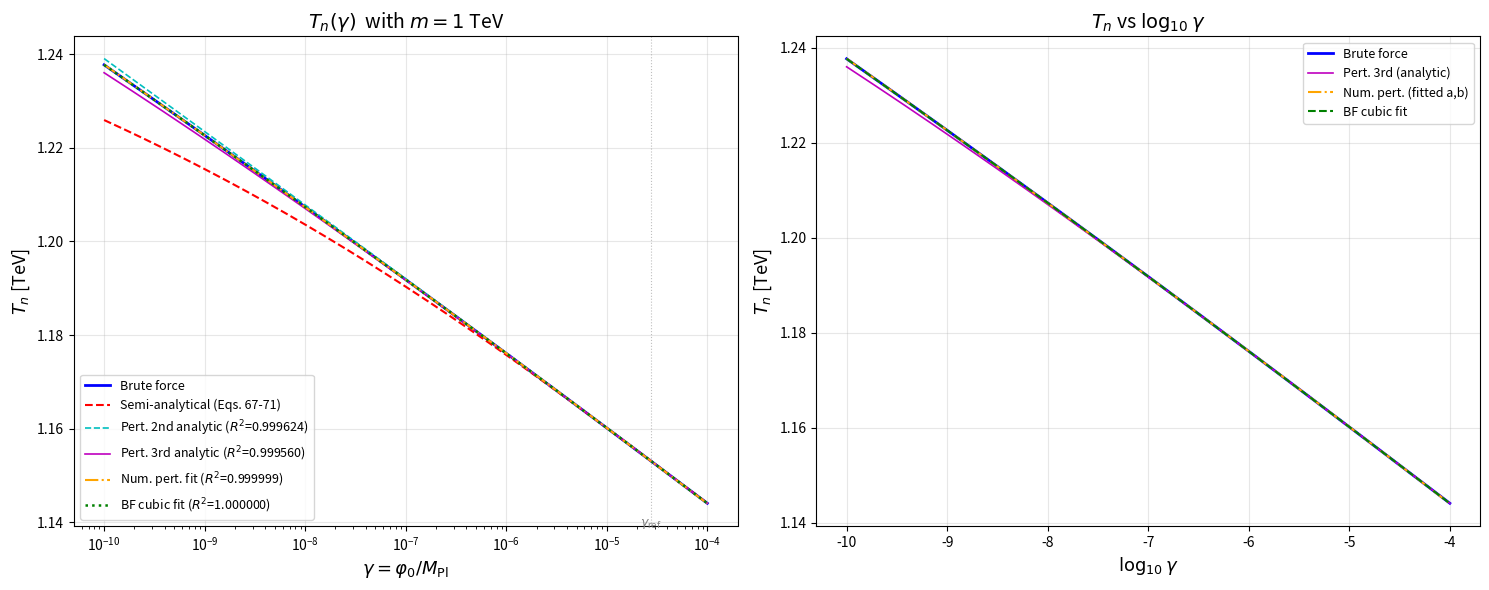
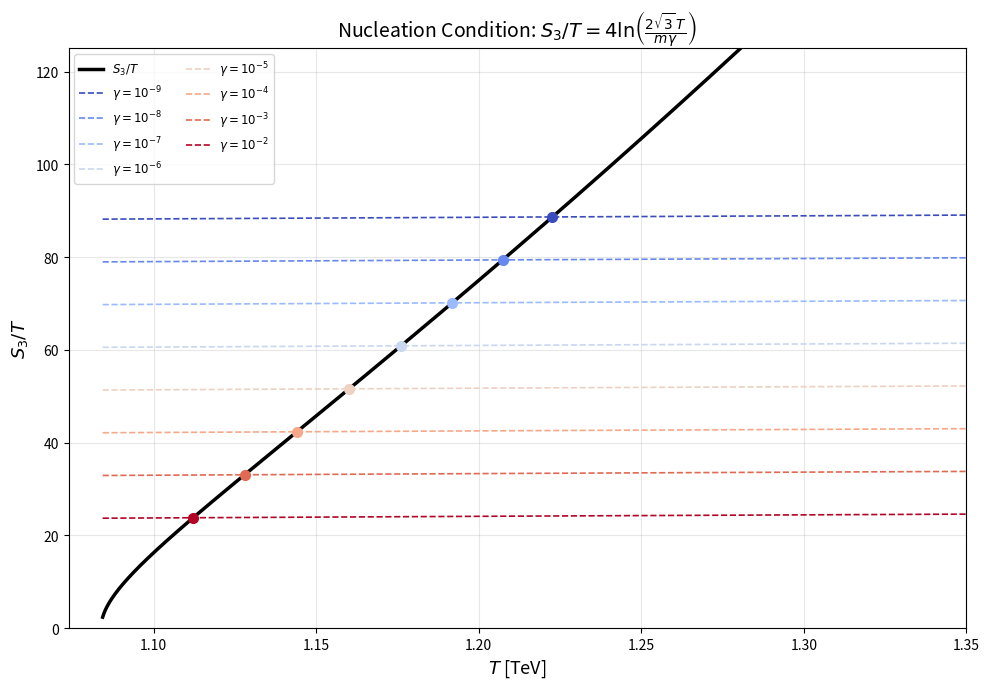
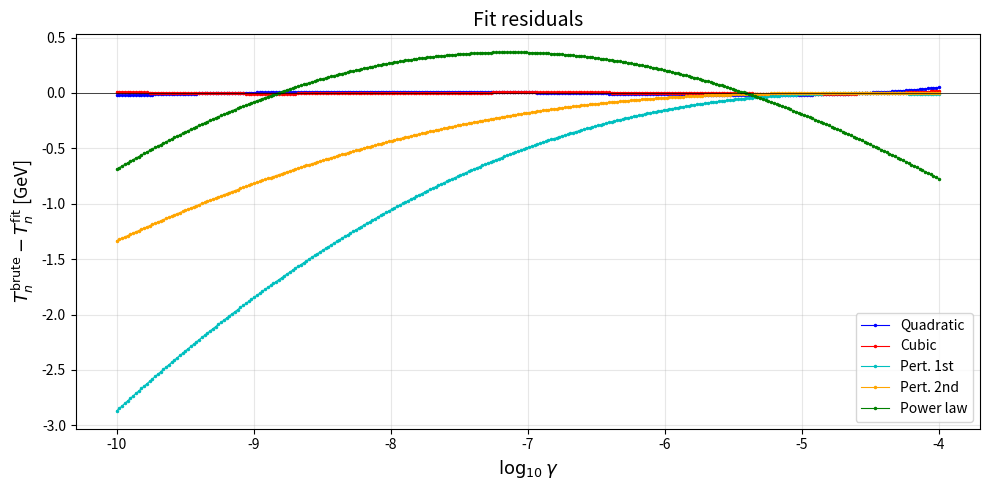
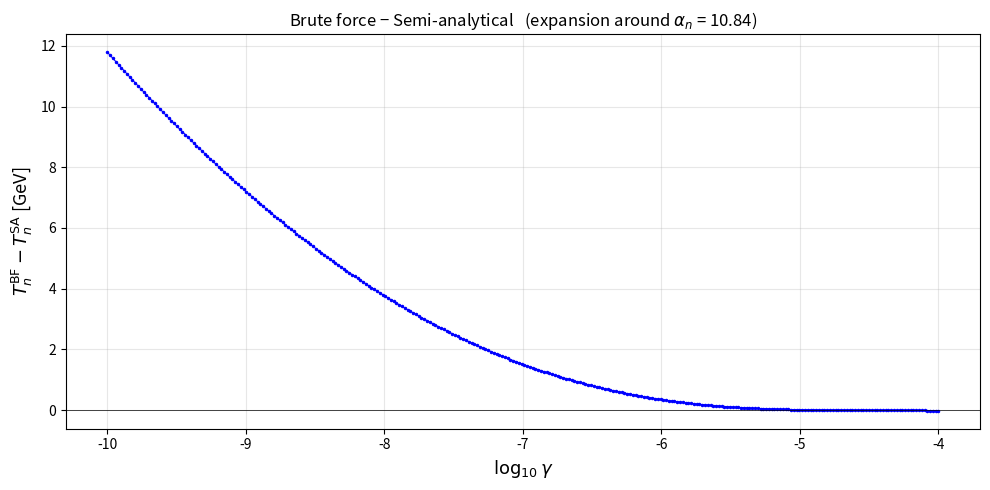
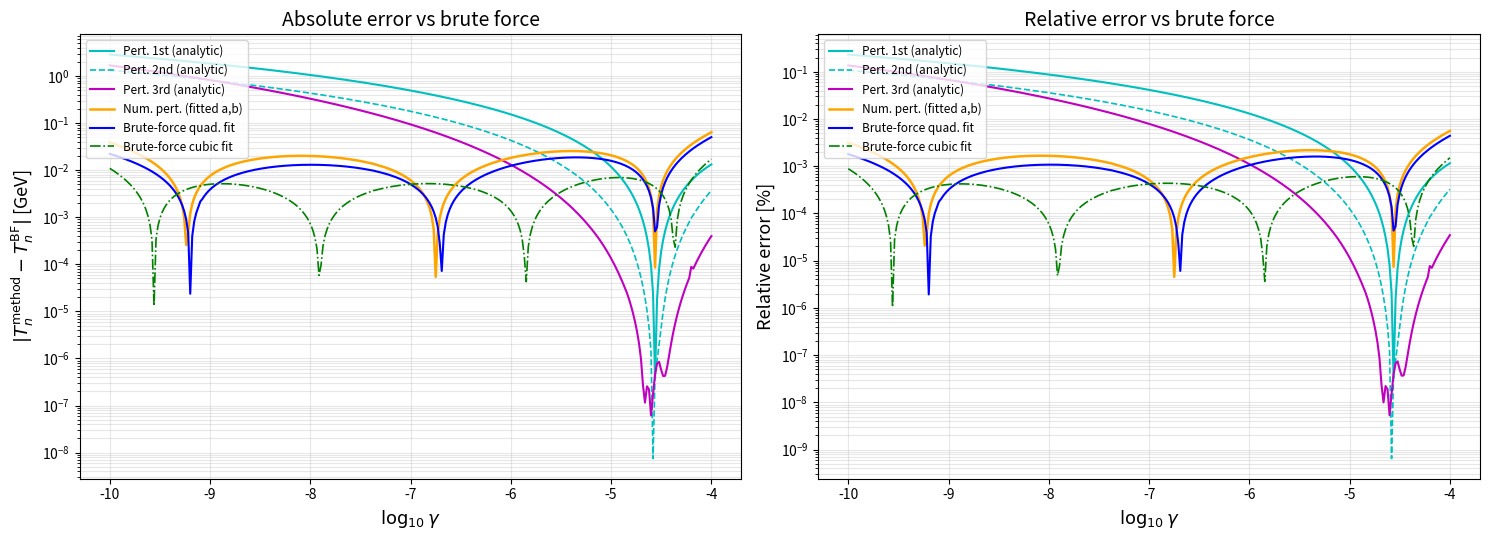
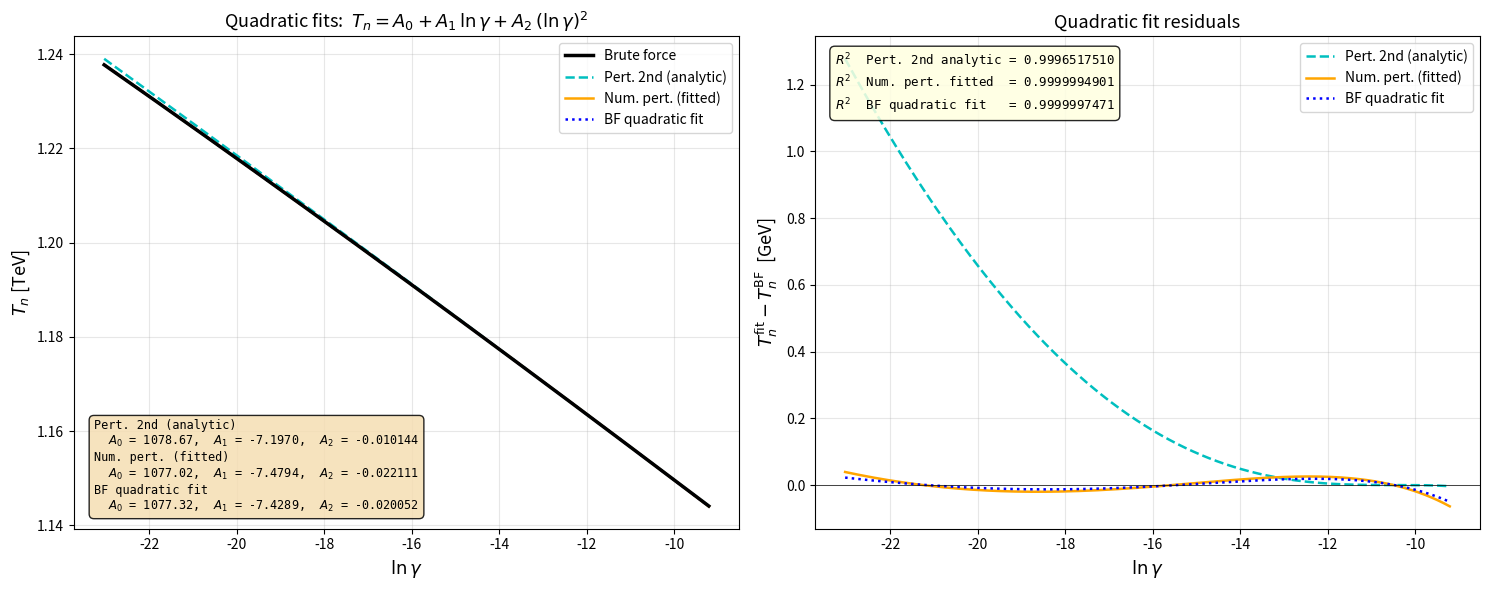

These charts were generated, in order, by the following Python code:
#!/usr/bin/env python3
"""
computeTn.py  —  Nucleation temperature T_n as a function of γ = φ₀/M_Pl.

Uses the Gaussian-ansatz bounce action (Eqs. 42-55 of tiend_3_6.pdf)
and the nucleation condition:

    C(T, γ) = S₃/T − 4 ln(2√3 T/(m γ)) = 0

Corrections applied to the PDF:
    • H = m γ/(2√3)       [Eq. 64 corrected]
    • C(T_n) = 0           [Eq. 66 corrected]
    • ε replaces γ in Eq. 63 to avoid symbol clash with Eq. 77

Key insight:  S₃/T depends only on {m, y, n_f, n_b, g, δ²_f, δ²_b} — independent of γ.
T_n(γ) is determined solely by where S₃/T(T) crosses 4 ln(2√3 T/(m γ)).

Also implements the semi-analytical linearisation from Eqs. 67-71 / C14-C18.
"""

import math
import os
import numpy as np
from scipy import integrate, optimize
from scipy.interpolate import CubicSpline
from scipy.optimize import curve_fit
import matplotlib

matplotlib.use("Agg")
import matplotlib.pyplot as plt

# ═══════════════════════════════════════════════════════════════════
#  Physical constants & model parameters
# ═══════════════════════════════════════════════════════════════════
M_PL = 2.4e18  # reduced Planck mass [GeV]
m = 1000.0  # flaton mass [GeV]
y = 1.09  # Yukawa coupling
g = 1.05  # gauge coupling
n_f = 20  # fermion d.o.f.
n_b = 20  # boson d.o.f. (scalar SUSY partners)
delta2_f = g**2 / 6.0  # δ²_f  fermionic thermal mass
delta2_b = y**2 / 4.0 + 2.0 * g**2 / 3.0  # δ²_b  bosonic thermal mass
delta2 = delta2_f  # backward compat alias

# Gaussian-quadrature nodes & weights (Appendix A of PDF)
QX = np.array([0.0320224, 0.339406])
QW = np.array([0.900848, 0.0991516])

# GAMMA_REF = 1.0e11 / M_PL  # reference γ ≈ 4.1667e-8
GAMMA_REF = 2.75 * 10**-5


# ═══════════════════════════════════════════════════════════════════
#  Fermionic thermal integral J'_F(u²) via cubic-spline cache
# ═══════════════════════════════════════════════════════════════════
def _jfp_integrand(x, u2):
    """Integrand for J'_F(u²) = 1/(4π²) ∫ dx x² / (√(u²+x²)(e^{√(…)}+1))."""
    s = math.sqrt(u2 + x * x)
    if s > 500:
        return 0.0
    return x * x / (s * (math.exp(s) + 1.0))


def _jfp_exact(u2):
    val, _ = integrate.quad(
        _jfp_integrand, 0, 200, args=(u2,), limit=500, epsabs=1e-15, epsrel=1e-15
    )
    return val / (4.0 * math.pi**2)


print("Building J'_F spline on [0, 60] …", end=" ", flush=True)
_U2_GRID = np.concatenate([np.linspace(0, 5, 3000), np.linspace(5.01, 60, 3000)])
_JFP_VALS = np.array([_jfp_exact(u2) for u2 in _U2_GRID])
_SP = CubicSpline(_U2_GRID, _JFP_VALS)
print("done.")


def Jp(u2):
    """J'_F(u²) via spline."""
    if u2 > 60:
        return 0.0
    return float(_SP(u2))


def Jpp(u2):
    """J''_F(u²) = d/d(u²) J'_F."""
    if u2 > 60:
        return 0.0
    return float(_SP(u2, 1))


def Jppp(u2):
    """J'''_F(u²) = d²/d(u²)² J'_F."""
    if u2 > 60:
        return 0.0
    return float(_SP(u2, 2))


# ═══════════════════════════════════════════════════════════════════
#  Bosonic thermal integral J'_B(u²) via cubic-spline cache
# ═══════════════════════════════════════════════════════════════════
def _jbp_integrand(x, u2):
    s = math.sqrt(u2 + x * x)
    if s > 500:
        return 0.0
    es = math.exp(s)
    if es <= 1.0:
        return 0.0
    return x * x / (s * (es - 1.0))


def _jbp_exact(u2):
    val, _ = integrate.quad(
        _jbp_integrand, 0, 200, args=(u2,), limit=500, epsabs=1e-15, epsrel=1e-15
    )
    return val / (4.0 * math.pi**2)


if n_b > 0:
    print("Building J'_B spline on [0, 60] …", end=" ", flush=True)
    _JBP_VALS = np.array([_jbp_exact(u2) for u2 in _U2_GRID])
    _SP_B = CubicSpline(_U2_GRID, _JBP_VALS)
    print("done.")


def JpB(u2):
    if n_b == 0 or u2 > 60:
        return 0.0
    return float(_SP_B(u2))


def JppB(u2):
    if n_b == 0 or u2 > 60:
        return 0.0
    return float(_SP_B(u2, 1))


def JpppB(u2):
    if n_b == 0 or u2 > 60:
        return 0.0
    return float(_SP_B(u2, 2))


# ═══════════════════════════════════════════════════════════════════
#  Spinodal temperature T_c2 (Eq. 76)
# ═══════════════════════════════════════════════════════════════════
_total_Jp0 = n_f * Jp(delta2_f) + n_b * JpB(delta2_b)
T_c2 = m / (y * math.sqrt(_total_Jp0))
print(f"T_c2 = {T_c2:.4f} GeV  ({T_c2 / 1e3:.6f} TeV)")


# ═══════════════════════════════════════════════════════════════════
#  α(T) from Eq. (52)  and  S₃/T from Eq. (55)
# ═══════════════════════════════════════════════════════════════════
def _Gi_F(alpha, i):
    """Fermionic G_i(α): J'_F(z) − (x_i α / 2) J''_F(z),  z = δ²_f + x_i α."""
    z = delta2_f + QX[i] * alpha
    return Jp(z) - QX[i] * alpha / 2.0 * Jpp(z)


def _Gi_B(alpha, i):
    """Bosonic G_i(α): J'_B(z) − (x_i α / 2) J''_B(z),  z = δ²_b + x_i α."""
    z = delta2_b + QX[i] * alpha
    return JpB(z) - QX[i] * alpha / 2.0 * JppB(z)


def _f_sum(alpha):
    """Σ_i w_i [n_f G_i_F(α) + n_b G_i_B(α)]."""
    s = 0.0
    for i in range(2):
        s += QW[i] * (n_f * _Gi_F(alpha, i) + n_b * _Gi_B(alpha, i))
    return s


_F0 = _f_sum(0.0)


def solve_alpha(T):
    """Solve  m²/(y²T²) = Σ w_i [n_f G_i_F + n_b G_i_B]  for α ≥ 0."""
    lhs = m**2 / (y**2 * T**2)
    if lhs >= _F0:
        return None

    def residual(a):
        return lhs - _f_sum(a)

    hi = 1.0
    while residual(hi) < 0 and hi < 500:
        hi *= 2
    if residual(hi) < 0:
        return None
    return optimize.brentq(residual, 0.0, hi, xtol=1e-12)


def S3_over_T(alpha):
    """S₃/T from Eq. (55), including fermionic + bosonic contributions."""
    denom = 0.0
    for i in range(2):
        denom += (
            QW[i]
            * QX[i]
            * (
                n_f * Jpp(delta2_f + QX[i] * alpha)
                + n_b * JppB(delta2_b + QX[i] * alpha)
            )
        )
    arg = -2.0 * alpha / (3.0 * y**2 * denom)
    if arg <= 0:
        return None
    return 2.0 * math.pi / (3.0 * y**2) * math.sqrt(arg)


# ═══════════════════════════════════════════════════════════════════
#  Pre-compute S₃/T(T) on a fine temperature grid
# ═══════════════════════════════════════════════════════════════════
_T_LO = T_c2 + 0.5
_T_HI = T_c2 + 1000.0
_N_T = 6000
_T_GRID = np.linspace(_T_LO, _T_HI, _N_T)
_A_GRID = np.full(_N_T, np.nan)
_S_GRID = np.full(_N_T, np.nan)

print(
    f"Pre-computing α(T) and S₃/T on " f"[{_T_LO:.1f}, {_T_HI:.1f}] GeV …",
    end=" ",
    flush=True,
)
for k, T_val in enumerate(_T_GRID):
    a = solve_alpha(T_val)
    if a is not None:
        _A_GRID[k] = a
        s = S3_over_T(a)
        if s is not None:
            _S_GRID[k] = s
_valid = ~np.isnan(_S_GRID)
_S3T_spl = CubicSpline(_T_GRID[_valid], _S_GRID[_valid])
_ALPHA_spl = CubicSpline(_T_GRID[_valid], _A_GRID[_valid])
print(f"done ({np.sum(_valid)} valid points).")

# ═══════════════════════════════════════════════════════════════════
#  Validate against Table II
# ═══════════════════════════════════════════════════════════════════
print(f"\n{'─' * 80}")
print(f"  Validation vs Table II  " f"(temperatures in TeV, γ_ref = {GAMMA_REF:.6e})")
print(f"{'─' * 80}")
print(f"  {'T':>5}  {'α':>10}  {'S₃/T':>10}  " f"{'4ln(2√3T/(mγ))':>16}  {'C(T)':>10}")
print(f"{'─' * 80}")
for T_TeV in np.arange(1.50, 1.66, 0.01):
    T_GeV = T_TeV * 1e3
    a = solve_alpha(T_GeV)
    if a is None:
        print(f"  {T_TeV:5.2f}  {'—':>10}  {'—':>10}" f"  {'—':>16}  {'—':>10}")
        continue
    s3t = S3_over_T(a)
    log4 = 4.0 * math.log(2 * math.sqrt(3) * T_GeV / (m * GAMMA_REF))
    C_val = s3t - log4 if s3t else None
    s3_str = f"{s3t:.5f}" if s3t else "—"
    c_str = f"{C_val:.5f}" if C_val is not None else "—"
    print(f"  {T_TeV:5.2f}  {a:10.5f}  {s3_str:>10}  {log4:16.5f}  {c_str:>10}")


# ═══════════════════════════════════════════════════════════════════
#  Fast T_n finder using pre-computed S₃/T spline
# ═══════════════════════════════════════════════════════════════════
def find_Tn(gamma):
    """Brute-force:  find T_n such that S₃/T = 4 ln(2√3 T/(m γ))."""
    T_v = _T_GRID[_valid]
    S_v = _S_GRID[_valid]
    rhs = 4.0 * np.log(2 * np.sqrt(3) * T_v / (m * gamma))
    diff = S_v - rhs
    sc = np.where(np.diff(np.sign(diff)))[0]
    if len(sc) == 0:
        return np.nan
    idx = sc[0]

    def _res(T):
        return float(_S3T_spl(T)) - 4.0 * math.log(2 * math.sqrt(3) * T / (m * gamma))

    return optimize.brentq(_res, T_v[idx], T_v[idx + 1], xtol=1e-3)


# ═══════════════════════════════════════════════════════════════════
#  Semi-analytical approach (Eqs. 67-71 / C14-C18)
# ═══════════════════════════════════════════════════════════════════
def linearisation_coeffs(alpha_ref):
    """c₀, c₁, s₀, s₁ from Eqs. (68-71) evaluated at α_ref (fermion + boson)."""
    c0 = c1 = s0 = s1 = 0.0
    for i in range(2):
        x = QX[i]
        w = QW[i]
        # fermionic contribution
        zf = delta2_f + x * alpha_ref
        jp_f = Jp(zf)
        jpp_f = Jpp(zf)
        jppp_f = Jppp(zf)
        c0 += (
            w * n_f * (jp_f - x * alpha_ref * jpp_f + x**2 * alpha_ref**2 / 2 * jppp_f)
        )
        c1 += w * n_f * (x / 2 * jpp_f - x**2 * alpha_ref / 2 * jppp_f)
        s0 += w * n_f * (x * jpp_f - alpha_ref * x**2 * jppp_f)
        s1 += w * n_f * x**2 * jppp_f
        # bosonic contribution
        if n_b > 0:
            zb = delta2_b + x * alpha_ref
            jp_b = JpB(zb)
            jpp_b = JppB(zb)
            jppp_b = JpppB(zb)
            c0 += (
                w
                * n_b
                * (jp_b - x * alpha_ref * jpp_b + x**2 * alpha_ref**2 / 2 * jppp_b)
            )
            c1 += w * n_b * (x / 2 * jpp_b - x**2 * alpha_ref / 2 * jppp_b)
            s0 += w * n_b * (x * jpp_b - alpha_ref * x**2 * jppp_b)
            s1 += w * n_b * x**2 * jppp_b
    return c0, c1, s0, s1


def find_Tn_semi(gamma, c0, c1, s0, s1):
    """Solve the linearised nucleation equation (C18) for T_n."""

    def residual(T):
        alpha = (m**2 / (y**2 * T**2) - c0) / c1
        if alpha <= 0:
            return -1e10
        denom = s0 + s1 * alpha
        inside = -2 * alpha / (3 * y**2 * denom)
        if inside <= 0:
            return -1e10
        s3t = 2 * math.pi / (3 * y**2) * math.sqrt(inside)
        return s3t - 4 * math.log(2 * math.sqrt(3) * T / (m * gamma))

    T_arr = np.linspace(_T_LO, _T_HI, 4000)
    res = np.array([residual(T) for T in T_arr])
    sc = np.where(np.diff(np.sign(res)))[0]
    if len(sc) == 0:
        return np.nan
    idx = sc[0]
    return optimize.brentq(residual, T_arr[idx], T_arr[idx + 1], xtol=1e-3)


# ─── Reference point ─────────────────────────────────────────────
Tn_ref = find_Tn(GAMMA_REF)
alpha_ref = float(_ALPHA_spl(Tn_ref))
c0, c1, s0, s1 = linearisation_coeffs(alpha_ref)

print(f"\n{'─' * 80}")
print(f"  Reference:  γ_ref = {GAMMA_REF:.6e}" f"   (φ₀ = {GAMMA_REF * M_PL:.2e} GeV)")
print(f"  T_n(γ_ref) = {Tn_ref:.4f} GeV   ({Tn_ref / 1e3:.6f} TeV)")
print(f"  α_n        = {alpha_ref:.5f}")
print(f"  c₀ = {c0:.10e}   c₁ = {c1:.10e}")
print(f"  s₀ = {s0:.10e}   s₁ = {s1:.10e}")
print(f"{'─' * 80}")

# ═══════════════════════════════════════════════════════════════════
#  Perturbative approach:  γ → εγ₀,  T_n → T_n⁰ + δT
#
#  Expand C(T_n⁰+δT, εγ₀) = 0 to 1st and 2nd order in δT.
#  Define F(T) ≡ S₃/T.  Taylor-expanding both sides and cancelling
#  the reference condition F(T_n⁰) = 4 ln(2√3 T_n⁰/(mγ₀)) yields:
#
#    a (δT)² + b (δT) + 4 ln ε = 0
#
#  with  b = F' − 4/T_n⁰,   a = F''/2 + 2/(T_n⁰)².
# ═══════════════════════════════════════════════════════════════════
Fp = float(_S3T_spl(Tn_ref, 1))  # dF/dT
Fpp = float(_S3T_spl(Tn_ref, 2))  # d²F/dT²
Fppp = float(_S3T_spl(Tn_ref, 3))  # d³F/dT³
lng0 = math.log(GAMMA_REF)

# Coefficients of the full cubic:
#   d(δT)³ + a(δT)² + b(δT) + 4 ln ε = 0
pt_b = Fp - 4.0 / Tn_ref
pt_a = 0.5 * Fpp + 2.0 / Tn_ref**2
pt_d = Fppp / 6.0 - 4.0 / (3.0 * Tn_ref**3)

# ── Semi-analytical polynomial coefficients in ln γ ──────────
# Perturbative inversion: δT = Σ δT_k c^k, c = 4 ln(γ/γ₀)
#   δT₁ = -1/b
#   δT₂ = -a/b³
#   δT₃ = -(2a² - bd)/b⁵
# Then T_n = T_n⁰ + δT₁·4(L-L₀) + δT₂·16(L-L₀)² + δT₃·64(L-L₀)³
# where L = lnγ, L₀ = lnγ₀.

_c1 = -4.0 / pt_b  # coeff of (L-L₀)
_c2 = -16.0 * pt_a / pt_b**3  # coeff of (L-L₀)²
_c3 = -64.0 * (2 * pt_a**2 - pt_b * pt_d) / pt_b**5  # coeff of (L-L₀)³

# Expand (L-L₀)^n in powers of L to get T_n = A₀+A₁L+A₂L²+A₃L³
pt_A3 = _c3
pt_A2 = _c2 - 3 * _c3 * lng0
pt_A1 = _c1 - 2 * _c2 * lng0 + 3 * _c3 * lng0**2
pt_A0 = Tn_ref - _c1 * lng0 + _c2 * lng0**2 - _c3 * lng0**3

print(f"\n{'─' * 80}")
print("  Perturbative expansion around (γ₀, T_n⁰):")
print(f"  F'   = {Fp:.10e}   F'' = {Fpp:.10e}   F''' = {Fppp:.10e}")
print(f"  b = {pt_b:.10e}   a = {pt_a:.10e}   d = {pt_d:.10e}")
print(f"\n  Semi-analytical polynomial  (3rd order):")
print(
    f"  T_n ≈ {pt_A0:.4f} + ({pt_A1:.6f}) lnγ"
    f" + ({pt_A2:.8f}) (lnγ)²"
    f" + ({pt_A3:.10f}) (lnγ)³   [GeV]"
)
print(f"{'─' * 80}")


def Tn_pert_1st(gamma):
    """1st-order:  δT = −4 ln(γ/γ₀) / b."""
    ln_eps = math.log(gamma) - lng0
    return Tn_ref + _c1 * ln_eps


def Tn_pert_2nd(gamma):
    """2nd-order:  quadratic equation for δT."""
    ln_eps = math.log(gamma) - lng0
    c_val = 4.0 * ln_eps
    disc = pt_b**2 - 4.0 * pt_a * c_val
    if disc < 0:
        return np.nan
    return Tn_ref - 2.0 * c_val / (pt_b + math.sqrt(disc))


def Tn_pert_3rd_poly(gamma):
    """3rd-order expanded polynomial in lnγ."""
    L = math.log(gamma)
    return pt_A0 + pt_A1 * L + pt_A2 * L**2 + pt_A3 * L**3


# ═══════════════════════════════════════════════════════════════════
#  Scan γ ∈ [10⁻¹⁰, 10⁻⁴]  →  T_n(γ)
# ═══════════════════════════════════════════════════════════════════
N_GAMMA = 300
gamma_arr = np.logspace(-10, -4, N_GAMMA)
print(f"\nScanning {N_GAMMA} values of γ ∈ [10⁻¹⁰, 10⁻⁴] …", end=" ", flush=True)
Tn_bf = np.array([find_Tn(gv) for gv in gamma_arr])
Tn_sa = np.array([find_Tn_semi(gv, c0, c1, s0, s1) for gv in gamma_arr])
Tn_p1 = np.array([Tn_pert_1st(gv) for gv in gamma_arr])
Tn_p2 = np.array([Tn_pert_2nd(gv) for gv in gamma_arr])
Tn_p3 = np.array([Tn_pert_3rd_poly(gv) for gv in gamma_arr])
print("done.")


# ═══════════════════════════════════════════════════════════════════
#  Numerical fit of perturbative quadratic form:
#  Fit  a_eff, b_eff  in  a(T_n-T_n⁰)² + b(T_n-T_n⁰) + 4ln(γ/γ₀) = 0
#  so that the implicit solution best matches brute-force data.
# ═══════════════════════════════════════════════════════════════════
def _pert_quad_model(lng_arr, b_eff, a_eff):
    """T_n from the perturbative quadratic with free (b, a)."""
    ln_eps = lng_arr - lng0
    c_arr = 4.0 * ln_eps
    disc = b_eff**2 - 4.0 * a_eff * c_arr
    disc = np.maximum(disc, 0)
    return Tn_ref - 2.0 * c_arr / (b_eff + np.sqrt(disc))


_mask_bf = ~np.isnan(Tn_bf)
_popt_nq, _ = curve_fit(
    _pert_quad_model,
    np.log(gamma_arr[_mask_bf]),
    Tn_bf[_mask_bf],
    p0=[pt_b, pt_a],
)
b_num, a_num = _popt_nq
Tn_nq = _pert_quad_model(np.log(gamma_arr), b_num, a_num)

# Also derive the implied polynomial coefficients from fitted a, b
nq_A2 = -16.0 * a_num / b_num**3
nq_A1 = -4.0 / b_num + 32.0 * a_num * lng0 / b_num**3
nq_A0 = Tn_ref + 4.0 / b_num * lng0 - 16.0 * a_num / b_num**3 * lng0**2

print(f"\n{'─' * 80}")
print("  Numerical fit of perturbative form:")
print(f"  b_eff = {b_num:.10e}   (analytic: {pt_b:.10e})")
print(f"  a_eff = {a_num:.10e}   (analytic: {pt_a:.10e})")
print(
    f"  Implied polynomial: {nq_A0:.4f}" f" + ({nq_A1:.6f}) lnγ + ({nq_A2:.8f}) (lnγ)²"
)
print(f"{'─' * 80}")

# ═══════════════════════════════════════════════════════════════════
#  Fit T_n(γ) to analytical forms
# ═══════════════════════════════════════════════════════════════════
mask = ~np.isnan(Tn_bf)
lng = np.log(gamma_arr[mask])
Tv = Tn_bf[mask]
ss_tot = np.sum((Tv - Tv.mean()) ** 2)

# --- Fit 1: quadratic in lnγ ---
p2 = np.polyfit(lng, Tv, 2)
Tv_f2 = np.polyval(p2, lng)
r2_f2 = 1 - np.sum((Tv - Tv_f2) ** 2) / ss_tot

# --- Fit 2: cubic in lnγ ---
p3 = np.polyfit(lng, Tv, 3)
Tv_f3 = np.polyval(p3, lng)
r2_f3 = 1 - np.sum((Tv - Tv_f3) ** 2) / ss_tot

# --- Fit 3: power law  T_n = T_c2 + A (−lnγ)^B ---
pw_ok = False
try:

    def _pwl(lngn, A, B):
        return T_c2 + A * lngn**B

    popt_pw, _ = curve_fit(_pwl, -lng, Tv, p0=[10.0, 0.5], maxfev=20000)
    Tv_pw = _pwl(-lng, *popt_pw)
    r2_pw = 1 - np.sum((Tv - Tv_pw) ** 2) / ss_tot
    pw_ok = True
except Exception:
    pass

# --- Fit 4: T_n ≈ T_c2 + A lnγ + B  (linear in lnγ shifted by T_c2) ---
dT = Tv - T_c2
p1_dT = np.polyfit(lng, dT, 1)
dT_f1 = np.polyval(p1_dT, lng)
r2_lin = 1 - np.sum((dT - dT_f1) ** 2) / np.sum((dT - dT.mean()) ** 2)

print(f"\n{'═' * 80}")
print(f"  Fitting results   (T_n in GeV,  T_c2 = {T_c2:.4f} GeV)")
print(f"{'═' * 80}")
print(
    f"  Linear:      T_n = {T_c2 + p1_dT[1]:.4f}  +  ({p1_dT[0]:.6f}) ln γ"
    f"                       R² = {r2_lin:.10f}"
)
print(
    f"  Quadratic:   T_n = {p2[2]:.4f}  +  ({p2[1]:.6f}) ln γ"
    f"  +  ({p2[0]:.8f}) (ln γ)²"
    f"       R² = {r2_f2:.10f}"
)
print(
    f"  Cubic:       T_n = {p3[3]:.4f}  +  ({p3[2]:.6f}) ln γ"
    f"  +  ({p3[1]:.8f}) (ln γ)²"
    f"  +  ({p3[0]:.10f}) (ln γ)³"
)
print(f"               R² = {r2_f3:.10f}")
if pw_ok:
    print(
        f"  Power law:   T_n = T_c2 + {popt_pw[0]:.6f} × (−ln γ)^{popt_pw[1]:.6f}"
        f"               R² = {r2_pw:.10f}"
    )

# R² for perturbative / numerical-perturbative approaches
Tv_p1 = Tn_p1[mask]
Tv_p2 = Tn_p2[mask]
Tv_p3 = Tn_p3[mask]
Tv_nq = Tn_nq[mask]
r2_p1 = 1 - np.sum((Tv - Tv_p1) ** 2) / ss_tot
r2_p2 = 1 - np.sum((Tv - Tv_p2) ** 2) / ss_tot
r2_p3 = 1 - np.sum((Tv - Tv_p3) ** 2) / ss_tot
r2_nq = 1 - np.sum((Tv - Tv_nq) ** 2) / ss_tot
print(f"  Pert. 1st:   δT = −(4/b) lnε" f"                  R² = {r2_p1:.10f}")
print(f"  Pert. 2nd:   a δT² + b δT + 4lnε = 0" f"         R² = {r2_p2:.10f}")
print(f"  Pert. 3rd:   semi-analytic cubic poly" f"         R² = {r2_p3:.10f}")
print(f"  Num. pert.:  fit a_eff, b_eff" f"                     R² = {r2_nq:.10f}")
print(f"{'═' * 80}")

# Polynomial coefficient comparison table
print("\n  Polynomial coefficients  (T_n = A₀ + A₁ lnγ + A₂ (lnγ)² + A₃ (lnγ)³):")
hdr = f"  {'Method':22} {'A₀':>12} {'A₁':>12} {'A₂':>12} {'A₃':>14}"
print(hdr)
print(f"  {'─' * len(hdr)}")
print(
    f"  {'Pert. 2nd (analytic)':22} {pt_A0:12.4f} {pt_A1:12.6f} {_c2:12.8f} {'—':>14}"
)
print(
    f"  {'Pert. 3rd (analytic)':22} {pt_A0:12.4f} {pt_A1:12.6f} {pt_A2:12.8f} {pt_A3:14.10f}"
)
print(
    f"  {'Num. pert. (fitted)':22} {nq_A0:12.4f} {nq_A1:12.6f} {nq_A2:12.8f} {'—':>14}"
)
print(f"  {'Brute-force quad.':22} {p2[2]:12.4f} {p2[1]:12.6f} {p2[0]:12.8f} {'—':>14}")
print(
    f"  {'Brute-force cubic':22} {p3[3]:12.4f} {p3[2]:12.6f} {p3[1]:12.8f} {p3[0]:14.10f}"
)

# ═══════════════════════════════════════════════════════════════════
#  Detailed table at selected γ values
# ═══════════════════════════════════════════════════════════════════
print(f"\n{'─' * 150}")
print(
    f"  {'γ':>14}  {'T_n BF':>10}  {'T_n SA':>10}  "
    f"{'P2 anal.':>10}  {'P3 anal.':>10}  "
    f"{'Num. pert.':>10}  {'BF cubic':>10}  "
    f"{'ΔP3 [GeV]':>10}  {'ΔNP [GeV]':>10}"
)
print(f"{'─' * 150}")
for ge in np.arange(-10, -3.5, 0.5):
    gv = 10**ge
    tb = find_Tn(gv)
    ts = find_Tn_semi(gv, c0, c1, s0, s1)
    tp2 = Tn_pert_2nd(gv)
    tp3 = Tn_pert_3rd_poly(gv)
    tnq = _pert_quad_model(np.array([math.log(gv)]), b_num, a_num)[0]
    tcf = np.polyval(p3, math.log(gv))
    d_p3 = tb - tp3 if not np.isnan(tb) else np.nan
    d_nq = tb - tnq if not np.isnan(tb) else np.nan
    tb_s = f"{tb:.2f}" if not np.isnan(tb) else "—"
    ts_s = f"{ts:.2f}" if not np.isnan(ts) else "—"
    tp2_s = f"{tp2:.2f}" if not np.isnan(tp2) else "—"
    print(
        f"  10^{ge:5.1f}  "
        f"{tb_s:>10}  {ts_s:>10}  "
        f"{tp2_s:>10}  {tp3:10.2f}  "
        f"{tnq:10.2f}  {tcf:10.2f}  "
        f"{d_p3:10.4f}  {d_nq:10.4f}"
    )

# ═══════════════════════════════════════════════════════════════════
#  Plots
# ═══════════════════════════════════════════════════════════════════
OUT = f"figs/Tn/nf{n_f}_nb{n_b}_y{y}"
os.makedirs(OUT, exist_ok=True)

# ─── Plot 1: T_n vs γ ────────────────────────────────────────────
fig, (ax1, ax2) = plt.subplots(1, 2, figsize=(15, 6))

m_bf = ~np.isnan(Tn_bf)
m_sa = ~np.isnan(Tn_sa)

ax1.plot(gamma_arr[m_bf], Tn_bf[m_bf] / 1e3, "b-", lw=2, label="Brute force")
ax1.plot(
    gamma_arr[m_sa],
    Tn_sa[m_sa] / 1e3,
    "r--",
    lw=1.5,
    label="Semi-analytical (Eqs. 67-71)",
)
m_p2 = ~np.isnan(Tn_p2)
ax1.plot(
    gamma_arr[m_p2],
    Tn_p2[m_p2] / 1e3,
    "c--",
    lw=1.2,
    label=rf"Pert. 2nd analytic ($R^2$={r2_p2:.6f})",
)
ax1.plot(
    gamma_arr[m_p2],
    Tn_p3[m_p2] / 1e3,
    "m-",
    lw=1.2,
    label=rf"Pert. 3rd analytic ($R^2$={r2_p3:.6f})",
)
ax1.plot(
    gamma_arr,
    Tn_nq / 1e3,
    color="orange",
    ls="-.",
    lw=1.5,
    label=rf"Num. pert. fit ($R^2$={r2_nq:.6f})",
)
ax1.plot(
    gamma_arr[mask],
    np.polyval(p3, np.log(gamma_arr[mask])) / 1e3,
    "g:",
    lw=1.8,
    label=f"BF cubic fit ($R^2$={r2_f3:.6f})",
)
ax1.axvline(GAMMA_REF, color="gray", ls=":", lw=0.8, alpha=0.5)
ax1.annotate(
    r"$\gamma_{\mathrm{ref}}$",
    xy=(GAMMA_REF, ax1.get_ylim()[0]),
    fontsize=9,
    color="gray",
    ha="center",
)
ax1.set_xscale("log")
ax1.set_xlabel(r"$\gamma = \varphi_0 / M_{\mathrm{Pl}}$", fontsize=13)
ax1.set_ylabel(r"$T_n$ [TeV]", fontsize=13)
ax1.set_title(r"$T_n(\gamma)$  with $m = 1$ TeV", fontsize=14)
ax1.legend(fontsize=9)
ax1.grid(True, alpha=0.3)

# T_n vs log10(γ) — compare semi-analytic vs numerical fit
ax2.plot(
    np.log10(gamma_arr[m_bf]),
    Tn_bf[m_bf] / 1e3,
    "b-",
    lw=2,
    label="Brute force",
)
ax2.plot(
    np.log10(gamma_arr[m_p2]),
    Tn_p3[m_p2] / 1e3,
    "m-",
    lw=1.2,
    label="Pert. 3rd (analytic)",
)
ax2.plot(
    np.log10(gamma_arr),
    Tn_nq / 1e3,
    color="orange",
    ls="-.",
    lw=1.5,
    label="Num. pert. (fitted a,b)",
)
ax2.plot(
    np.log10(gamma_arr[mask]),
    np.polyval(p3, np.log(gamma_arr[mask])) / 1e3,
    "g--",
    lw=1.5,
    label="BF cubic fit",
)
ax2.set_xlabel(r"$\log_{10}\gamma$", fontsize=13)
ax2.set_ylabel(r"$T_n$ [TeV]", fontsize=13)
ax2.set_title(r"$T_n$ vs $\log_{10}\gamma$", fontsize=14)
ax2.legend(fontsize=9)
ax2.grid(True, alpha=0.3)

fig.tight_layout()
fig.savefig(f"{OUT}/Tn_vs_gamma.png", dpi=200)
plt.close(fig)
print(f"\nSaved: {OUT}/Tn_vs_gamma.png")

# ─── Plot 2: S₃/T and nucleation lines for several γ ────────────
fig2, ax3 = plt.subplots(figsize=(10, 7))
T_plot = _T_GRID[_valid]
S_plot = _S_GRID[_valid]

ax3.plot(T_plot / 1e3, S_plot, "k-", lw=2.5, label=r"$S_3/T$")

cmap = plt.cm.coolwarm
gamma_show = [-9, -8, -7, -6, -5, -4, -3, -2]
for j, ge in enumerate(gamma_show):
    gv = 10**ge
    nuc_line = 4 * np.log(2 * np.sqrt(3) * T_plot / (m * gv))
    colour = cmap(j / (len(gamma_show) - 1))
    ax3.plot(
        T_plot / 1e3,
        nuc_line,
        "--",
        color=colour,
        lw=1.2,
        label=rf"$\gamma=10^{{{ge}}}$",
    )
    tn = find_Tn(gv)
    if not np.isnan(tn):
        s3tn = float(_S3T_spl(tn))
        ax3.plot(tn / 1e3, s3tn, "o", color=colour, ms=7, zorder=5)

ax3.set_xlabel(r"$T$ [TeV]", fontsize=13)
ax3.set_ylabel(r"$S_3/T$", fontsize=13)
ax3.set_title(
    r"Nucleation Condition: $S_3/T ="
    r" 4\ln\!\left(\frac{2\sqrt{3}\,T}{m\gamma}\right)$",
    fontsize=14,
)
ax3.set_xlim([T_c2 / 1e3 - 0.01, 1.35])
ax3.set_ylim([0, 125])
ax3.legend(fontsize=8.5, ncol=2, loc="upper left")
ax3.grid(True, alpha=0.3)
fig2.tight_layout()
fig2.savefig(f"{OUT}/nucleation_condition.png", dpi=200)
plt.close(fig2)
print(f"Saved: {OUT}/nucleation_condition.png")

# ─── Plot 3: fit residuals ───────────────────────────────────────
fig3, ax4 = plt.subplots(figsize=(10, 5))
ax4.plot(
    np.log10(gamma_arr[mask]),
    Tv - Tv_f2,
    "b.-",
    ms=3,
    lw=0.8,
    label="Quadratic",
)
ax4.plot(
    np.log10(gamma_arr[mask]),
    Tv - Tv_f3,
    "r.-",
    ms=3,
    lw=0.8,
    label="Cubic",
)
ax4.plot(
    np.log10(gamma_arr[mask]),
    Tv - Tv_p1,
    "c.-",
    ms=3,
    lw=0.8,
    label="Pert. 1st",
)
ax4.plot(
    np.log10(gamma_arr[mask]),
    Tv - Tv_p2,
    color="orange",
    marker=".",
    ms=3,
    lw=0.8,
    label="Pert. 2nd",
)
if pw_ok:
    ax4.plot(
        np.log10(gamma_arr[mask]),
        Tv - Tv_pw,
        "g.-",
        ms=3,
        lw=0.8,
        label="Power law",
    )
ax4.axhline(0, color="k", lw=0.5)
ax4.set_xlabel(r"$\log_{10}\gamma$", fontsize=13)
ax4.set_ylabel(r"$T_n^{\rm brute} - T_n^{\rm fit}$ [GeV]", fontsize=13)
ax4.set_title("Fit residuals", fontsize=14)
ax4.legend(fontsize=10)
ax4.grid(True, alpha=0.3)
fig3.tight_layout()
fig3.savefig(f"{OUT}/fit_residuals.png", dpi=200)
plt.close(fig3)
print(f"Saved: {OUT}/fit_residuals.png")

# ─── Plot 4: brute-force vs semi-analytical comparison ───────────
fig4, ax5 = plt.subplots(figsize=(10, 5))
both_ok = m_bf & m_sa
if np.any(both_ok):
    ax5.plot(
        np.log10(gamma_arr[both_ok]),
        (Tn_bf[both_ok] - Tn_sa[both_ok]),
        "b.-",
        ms=3,
        lw=0.8,
    )
    ax5.axhline(0, color="k", lw=0.5)
    ax5.set_xlabel(r"$\log_{10}\gamma$", fontsize=13)
    ax5.set_ylabel(r"$T_n^{\rm BF} - T_n^{\rm SA}$ [GeV]", fontsize=13)
    ax5.set_title(
        "Brute force − Semi-analytical   "
        rf"(expansion around $\alpha_n$ = {alpha_ref:.2f})",
        fontsize=12,
    )
    ax5.grid(True, alpha=0.3)
fig4.tight_layout()
fig4.savefig(f"{OUT}/bf_vs_semi.png", dpi=200)
plt.close(fig4)
print(f"Saved: {OUT}/bf_vs_semi.png")

# ─── Plot 5: relative error of perturbative vs brute force ───────
fig5, (ax6, ax7) = plt.subplots(1, 2, figsize=(15, 5.5))

lg10 = np.log10(gamma_arr[m_bf])
Tn_valid = Tn_bf[m_bf]

# Errors for each method
_lg_bf = np.log(gamma_arr[m_bf])
err_p1 = np.abs(Tn_p1[m_bf] - Tn_valid)
err_p2 = np.abs(Tn_p2[m_bf] - Tn_valid)
err_p3 = np.abs(Tn_p3[m_bf] - Tn_valid)
err_nq = np.abs(Tn_nq[m_bf] - Tn_valid)
err_sa = np.abs(Tn_sa[m_bf] - Tn_valid)
err_qf = np.abs(np.polyval(p2, _lg_bf) - Tn_valid)
err_cf = np.abs(np.polyval(p3, _lg_bf) - Tn_valid)

_methods = [
    (err_p1, "c-", 1.5, "Pert. 1st (analytic)"),
    (err_p2, "c--", 1.2, "Pert. 2nd (analytic)"),
    (err_p3, "m-", 1.5, "Pert. 3rd (analytic)"),
    (err_nq, "orange", 1.8, "Num. pert. (fitted a,b)"),
    (err_qf, "b-", 1.5, "Brute-force quad. fit"),
    (err_cf, "g-.", 1.2, "Brute-force cubic fit"),
]

# Left: absolute error
for err, style, lw, lab in _methods:
    if isinstance(style, str) and len(style) <= 3:
        ax6.semilogy(lg10, err, style, lw=lw, label=lab)
    else:
        ax6.semilogy(lg10, err, color=style, lw=lw, label=lab)
ax6.set_xlabel(r"$\log_{10}\gamma$", fontsize=13)
ax6.set_ylabel(r"$|T_n^{\rm method} - T_n^{\rm BF}|$ [GeV]", fontsize=13)
ax6.set_title("Absolute error vs brute force", fontsize=14)
ax6.legend(fontsize=8.5, loc="upper left")
ax6.grid(True, alpha=0.3, which="both")

# Right: relative error (%)
for err, style, lw, lab in _methods:
    rel = err / Tn_valid * 100
    if isinstance(style, str) and len(style) <= 3:
        ax7.semilogy(lg10, rel, style, lw=lw, label=lab)
    else:
        ax7.semilogy(lg10, rel, color=style, lw=lw, label=lab)
ax7.set_xlabel(r"$\log_{10}\gamma$", fontsize=13)
ax7.set_ylabel("Relative error [%]", fontsize=13)
ax7.set_title("Relative error vs brute force", fontsize=14)
ax7.legend(fontsize=8.5, loc="upper left")
ax7.grid(True, alpha=0.3, which="both")

fig5.tight_layout()
fig5.savefig(f"{OUT}/perturbative_error.png", dpi=200)
plt.close(fig5)
print(f"Saved: {OUT}/perturbative_error.png")

# ─── Plot 6: numerical quadratic fit  with annotated coefficients ─────
fig6, (ax8, ax9) = plt.subplots(1, 2, figsize=(15, 6))

lg10_v = np.log10(gamma_arr[mask])
lng_v = lng  # ln γ  (natural log, same as used for fits)

# Three quadratic descriptions to compare:
#   1) Pert. 2nd analytic:  A₀ + A₁ lnγ + A₂ (lnγ)²   coefficients from F', F''
#   2) Num. pert. (fitted): implied polynomial from fitted a_eff, b_eff
#   3) BF quadratic fit:   np.polyfit degree 2

_c2_ana = -16.0 * pt_a / pt_b**3  # analytic A₂ (2nd order, no A₃)
_c1_ana = -4.0 / pt_b + 32.0 * pt_a * lng0 / pt_b**3
_c0_ana = Tn_ref + 4.0 / pt_b * lng0 - 16.0 * pt_a / pt_b**3 * lng0**2
Tn_ana_q = _c0_ana + _c1_ana * lng_v + _c2_ana * lng_v**2

quads = [
    ("Pert. 2nd (analytic)", _c0_ana, _c1_ana, _c2_ana, Tn_ana_q, "c", "--"),
    ("Num. pert. (fitted)", nq_A0, nq_A1, nq_A2, Tv_nq, "orange", "-"),
    ("BF quadratic fit", p2[2], p2[1], p2[0], Tv_f2, "b", ":"),
]

# Left panel: T_n vs lnγ with all three quadratics
ax8.plot(lng_v, Tv / 1e3, "k-", lw=2.5, label="Brute force", zorder=5)
for lab, c0, c1, c2, Tn_q, col, ls in quads:
    ax8.plot(lng_v, Tn_q / 1e3, color=col, ls=ls, lw=1.8, label=lab)
ax8.set_xlabel(r"$\ln\gamma$", fontsize=13)
ax8.set_ylabel(r"$T_n$ [TeV]", fontsize=13)
ax8.set_title(
    r"Quadratic fits:  $T_n = A_0 + A_1\,\ln\gamma + A_2\,(\ln\gamma)^2$",
    fontsize=13,
)
ax8.legend(fontsize=10, loc="upper right")
ax8.grid(True, alpha=0.3)

# Text box with coefficient values
_lines = []
for lab, c0, c1, c2, _, _, _ in quads:
    _lines.append(f"{lab}")
    _lines.append(f"  $A_0$ = {c0:.2f},  $A_1$ = {c1:.4f},  $A_2$ = {c2:.6f}")
txt = "\n".join(_lines)
ax8.text(
    0.03,
    0.03,
    txt,
    transform=ax8.transAxes,
    fontsize=8.5,
    verticalalignment="bottom",
    fontfamily="monospace",
    bbox=dict(boxstyle="round,pad=0.4", fc="wheat", alpha=0.85),
)

# Right panel: residuals of each quadratic vs brute force
for lab, c0, c1, c2, Tn_q, col, ls in quads:
    ax9.plot(
        lng_v,
        (Tn_q - Tv),
        color=col,
        ls=ls,
        lw=1.8,
        label=lab,
    )
ax9.axhline(0, color="k", lw=0.5)
ax9.set_xlabel(r"$\ln\gamma$", fontsize=13)
ax9.set_ylabel(r"$T_n^{\rm fit} - T_n^{\rm BF}$  [GeV]", fontsize=13)
ax9.set_title("Quadratic fit residuals", fontsize=13)
ax9.legend(fontsize=10)
ax9.grid(True, alpha=0.3)

# Annotate R² on residual panel
_r2_ana_q = 1 - np.sum((Tv - Tn_ana_q) ** 2) / ss_tot
ax9.text(
    0.03,
    0.97,
    f"$R^2$  Pert. 2nd analytic = {_r2_ana_q:.10f}\n"
    f"$R^2$  Num. pert. fitted  = {r2_nq:.10f}\n"
    f"$R^2$  BF quadratic fit   = {r2_f2:.10f}",
    transform=ax9.transAxes,
    fontsize=9,
    verticalalignment="top",
    fontfamily="monospace",
    bbox=dict(boxstyle="round,pad=0.4", fc="lightyellow", alpha=0.85),
)

fig6.tight_layout()
fig6.savefig(f"{OUT}/quadratic_fits.png", dpi=200)
plt.close(fig6)
print(f"Saved: {OUT}/quadratic_fits.png")

print("\nAll done.")
